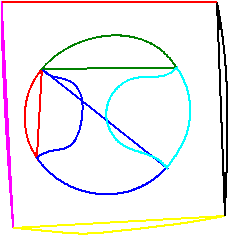

Values plotted in this chart, from the file beside it:
0.00E+00, 0.00E+00, 4.19E+01, 6.90E+01
0.00E+00, 0.00E+00, 4.13E+01, 6.98E+01
0.00E+00, 0.00E+00, 4.06E+01, 7.07E+01
0.00E+00, 0.00E+00, 3.99E+01, 7.15E+01
0.00E+00, 0.00E+00, 3.93E+01, 7.24E+01
0.00E+00, 0.00E+00, 3.86E+01, 7.32E+01
0.00E+00, 0.00E+00, 3.80E+01, 7.41E+01
0.00E+00, 0.00E+00, 3.74E+01, 7.50E+01
0.00E+00, 0.00E+00, 3.68E+01, 7.59E+01
0.00E+00, 0.00E+00, 3.62E+01, 7.68E+01
0.00E+00, 0.00E+00, 3.57E+01, 7.77E+01
0.00E+00, 0.00E+00, 3.51E+01, 7.86E+01
0.00E+00, 0.00E+00, 3.46E+01, 7.95E+01
0.00E+00, 0.00E+00, 3.40E+01, 8.05E+01
0.00E+00, 0.00E+00, 3.35E+01, 8.14E+01
0.00E+00, 0.00E+00, 3.30E+01, 8.24E+01
0.00E+00, 0.00E+00, 3.25E+01, 8.33E+01
0.00E+00, 0.00E+00, 3.20E+01, 8.43E+01
0.00E+00, 0.00E+00, 3.16E+01, 8.53E+01
0.00E+00, 0.00E+00, 3.11E+01, 8.63E+01
0.00E+00, 0.00E+00, 3.07E+01, 8.71E+01
0.00E+00, 0.00E+00, 3.04E+01, 8.80E+01
0.00E+00, 0.00E+00, 3.00E+01, 8.89E+01
0.00E+00, 0.00E+00, 2.97E+01, 8.98E+01
0.00E+00, 0.00E+00, 2.93E+01, 9.07E+01
0.00E+00, 0.00E+00, 2.90E+01, 9.16E+01
0.00E+00, 0.00E+00, 2.87E+01, 9.25E+01
0.00E+00, 0.00E+00, 2.84E+01, 9.35E+01
0.00E+00, 0.00E+00, 2.81E+01, 9.44E+01
0.00E+00, 0.00E+00, 2.78E+01, 9.53E+01
0.00E+00, 0.00E+00, 2.76E+01, 9.63E+01
0.00E+00, 0.00E+00, 2.73E+01, 9.72E+01
0.00E+00, 0.00E+00, 2.71E+01, 9.82E+01
0.00E+00, 0.00E+00, 2.68E+01, 9.92E+01
0.00E+00, 0.00E+00, 2.66E+01, 1.00E+02
0.00E+00, 0.00E+00, 2.64E+01, 1.01E+02
0.00E+00, 0.00E+00, 2.62E+01, 1.02E+02
0.00E+00, 0.00E+00, 2.60E+01, 1.03E+02
0.00E+00, 0.00E+00, 2.59E+01, 1.04E+02
0.00E+00, 0.00E+00, 2.57E+01, 1.05E+02
0.00E+00, 0.00E+00, 2.56E+01, 1.06E+02
0.00E+00, 0.00E+00, 2.54E+01, 1.07E+02
0.00E+00, 0.00E+00, 2.53E+01, 1.08E+02
0.00E+00, 0.00E+00, 2.52E+01, 1.09E+02
0.00E+00, 0.00E+00, 2.51E+01, 1.10E+02
0.00E+00, 0.00E+00, 2.50E+01, 1.11E+02
0.00E+00, 0.00E+00, 2.49E+01, 1.12E+02
0.00E+00, 0.00E+00, 2.49E+01, 1.13E+02
0.00E+00, 0.00E+00, 2.48E+01, 1.14E+02
0.00E+00, 0.00E+00, 2.48E+01, 1.15E+02
0.00E+00, 0.00E+00, 2.48E+01, 1.16E+02
0.00E+00, 0.00E+00, 2.48E+01, 1.17E+02
0.00E+00, 0.00E+00, 2.48E+01, 1.18E+02
0.00E+00, 0.00E+00, 2.48E+01, 1.19E+02
0.00E+00, 0.00E+00, 2.48E+01, 1.20E+02
0.00E+00, 0.00E+00, 2.49E+01, 1.21E+02
0.00E+00, 0.00E+00, 2.49E+01, 1.22E+02
0.00E+00, 0.00E+00, 2.50E+01, 1.23E+02
0.00E+00, 0.00E+00, 2.50E+01, 1.24E+02
0.00E+00, 0.00E+00, 2.51E+01, 1.25E+02
0.00E+00, 0.00E+00, 2.52E+01, 1.26E+02
... 1,713 more rows
